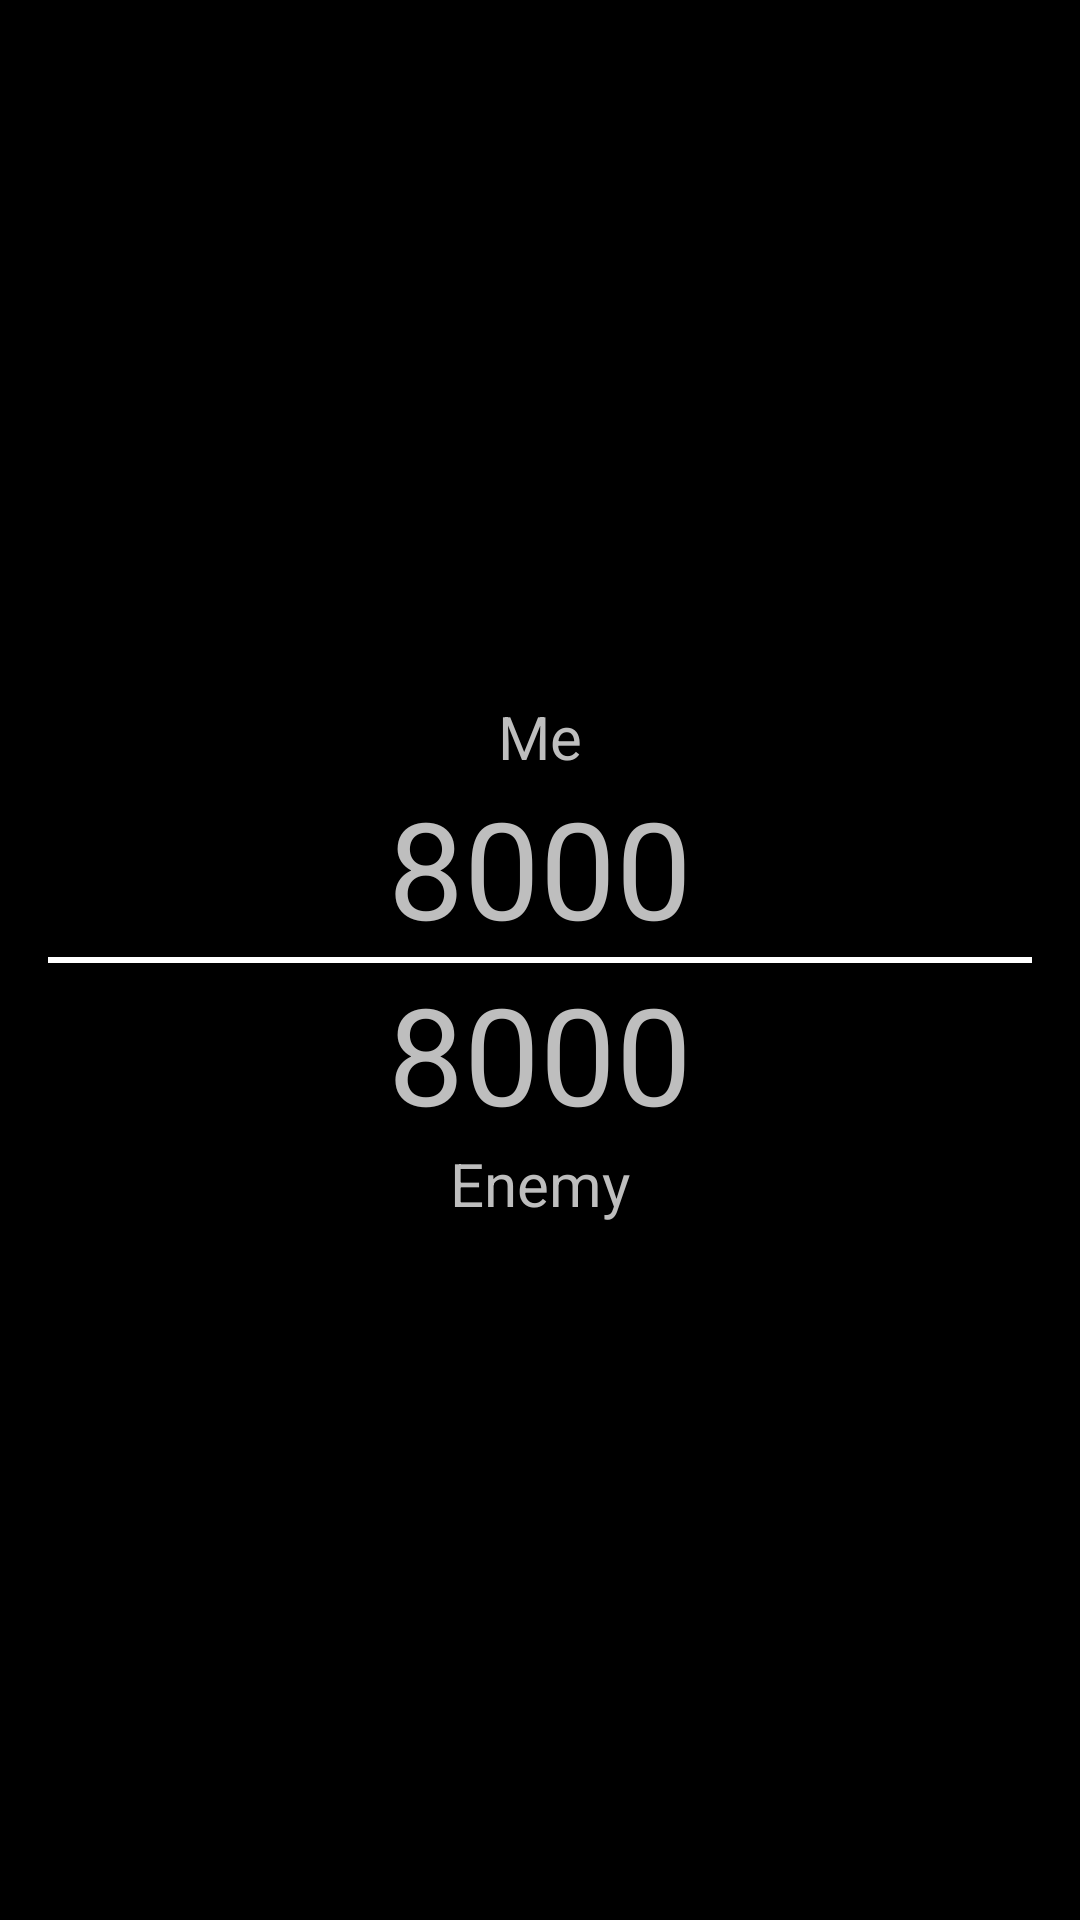

The Android layout XML behind this screen, and the referenced resources:
<!-- AndroidManifest.xml: application theme GlassTheme -->
<!-- res/layout/activity_main.xml -->
<RelativeLayout xmlns:android="http://schemas.android.com/apk/res/android"
    xmlns:tools="http://schemas.android.com/tools"
    android:id="@+id/RelativeLayoutMaster"
    android:layout_width="match_parent"
    android:layout_height="match_parent"
    android:gravity="center"
    android:orientation="vertical"
    android:paddingBottom="@dimen/activity_vertical_margin"
    android:paddingLeft="@dimen/activity_horizontal_margin"
    android:paddingRight="@dimen/activity_horizontal_margin"
    android:paddingTop="@dimen/activity_vertical_margin"
    tools:context=".MainActivity" >

    <TextView
        android:id="@+id/userText"
        android:layout_width="match_parent"
        android:layout_height="wrap_content"
        android:layout_alignParentLeft="true"
        android:layout_alignParentTop="true"
        android:gravity="center_horizontal"
        android:text="@string/userText"
        android:textSize="@dimen/size_text_player" />

    <TextView
        android:id="@+id/userLife"
        android:layout_width="match_parent"
        android:layout_height="wrap_content"
        android:layout_alignParentLeft="true"
        android:layout_below="@+id/userText"
        android:gravity="center_horizontal"
        android:text="@string/initialLife"
        android:textSize="@dimen/size_text_life" />

    <View
        android:id="@+id/horizontalRule"
        android:layout_width="fill_parent"
        android:layout_height="2dip"
        android:layout_alignParentLeft="true"
        android:layout_below="@+id/userLife"
        android:background="@color/white" />

    <TextView
        android:id="@+id/enemyLife"
        android:layout_width="match_parent"
        android:layout_height="wrap_content"
        android:layout_alignParentLeft="true"
        android:layout_below="@+id/horizontalRule"
        android:gravity="center_horizontal"
        android:text="@string/initialLife"
        android:textSize="@dimen/size_text_life" />

    <TextView
        android:id="@+id/enemyText"
        android:layout_width="match_parent"
        android:layout_height="wrap_content"
        android:layout_alignParentLeft="true"
        android:layout_below="@+id/enemyLife"
        android:gravity="center_horizontal"
        android:text="@string/enemyText"
        android:textSize="@dimen/size_text_player" />

</RelativeLayout>
<!-- resources referenced by this layout -->
<resources>
  <dimen name="activity_horizontal_margin">16dp</dimen>
  <dimen name="activity_vertical_margin">16dp</dimen>
  <dimen name="size_text_life">45sp</dimen>
  <dimen name="size_text_player">20sp</dimen>
  <string name="enemyText">Enemy</string>
  <string name="initialLife">8000</string>
  <string name="userText">Me</string>
  <style name="GlassTheme" parent="android:Theme.Holo" tools:ignore="PrivateResource,PrivateResource">
          <item name="android:screenOrientation">landscape</item>
          <item name="android:windowBackground">@android:color/black</item>
          <item name="android:windowNoTitle">true</item>
          <item name="android:windowFullscreen">true</item>
          <item name="android:colorBackgroundCacheHint">@android:color/black</item>
          <item name="android:windowActionBar">false</item>
      </style>
  <!-- not gathered from this repository: default colours our renderer supplied (Android Studio template values) -->
  <color name="white">#FFFFFFFF</color>
</resources>
